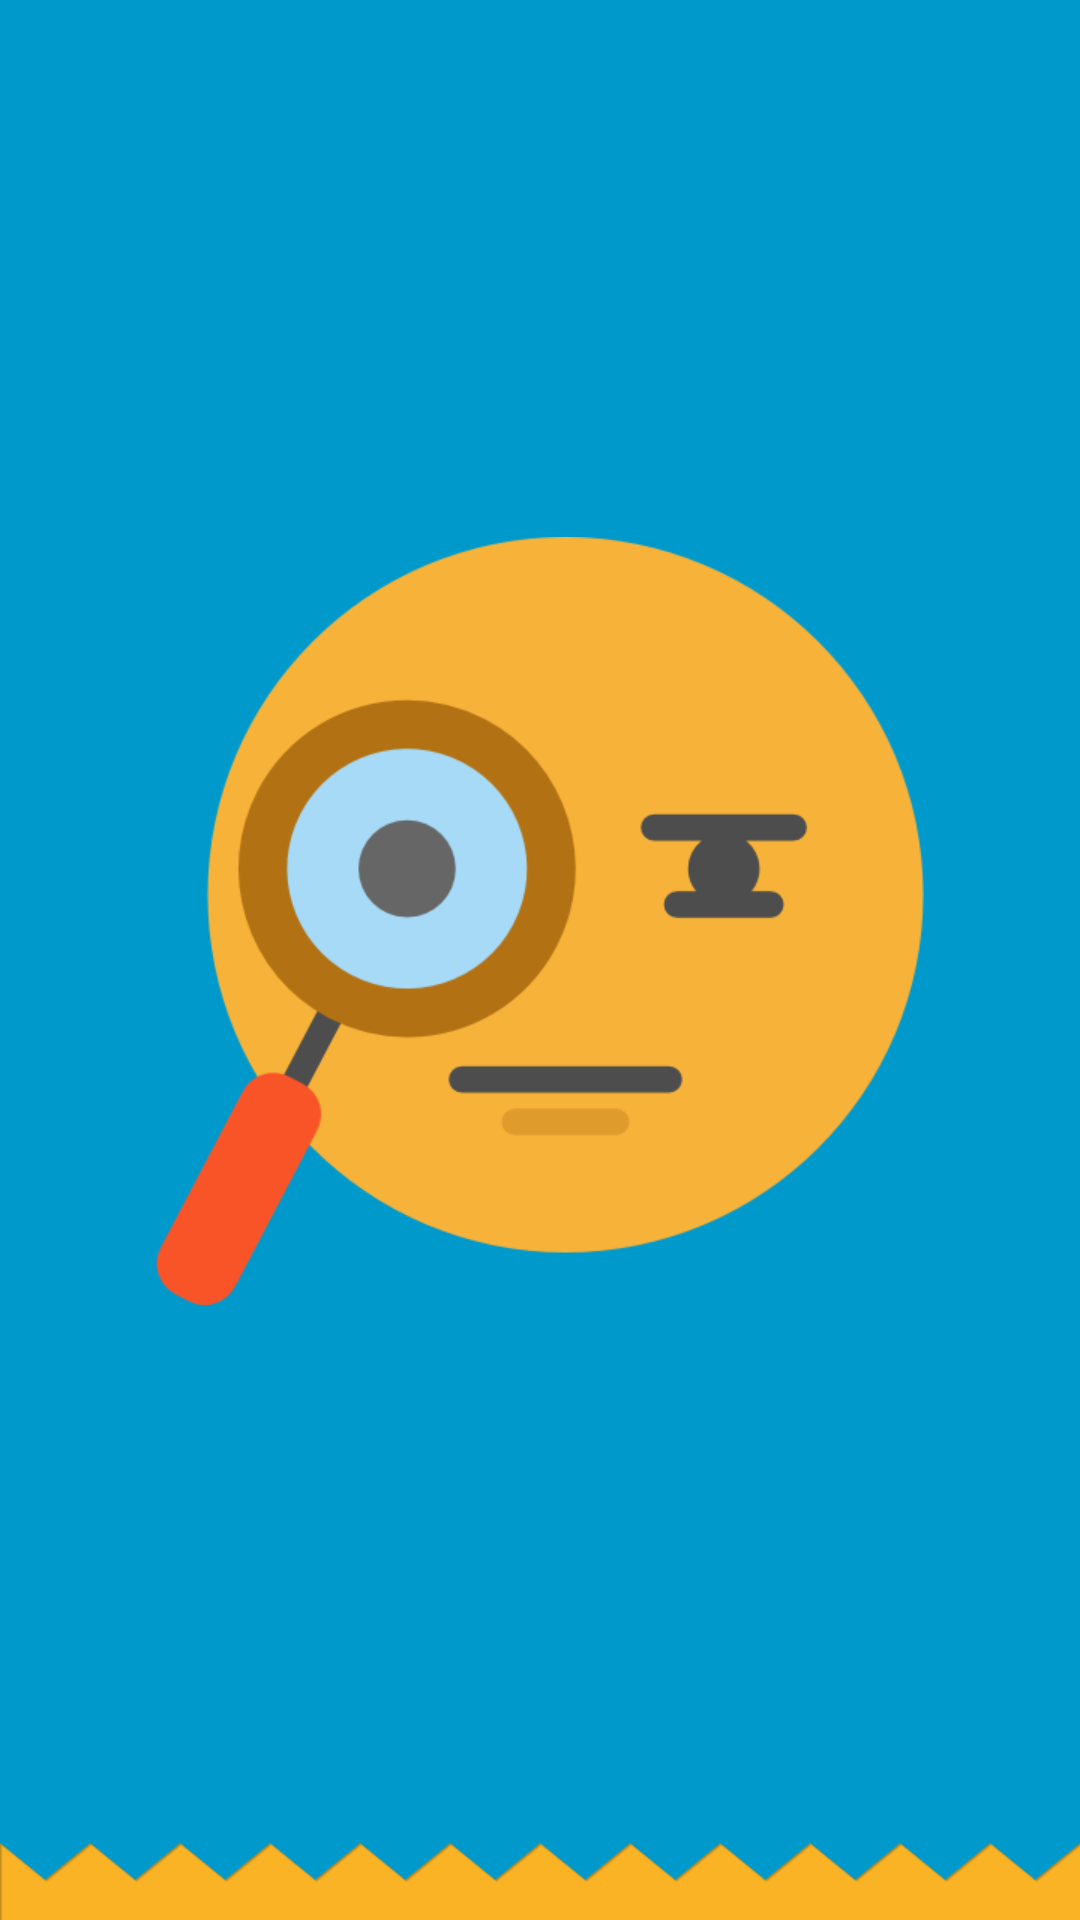

Reconstruct the res/layout file that produces this screen, plus the resources it refers to.
<!-- AndroidManifest.xml: activity theme FullscreenTheme -->
<!-- res/layout/activity_fullscreen.xml -->
<LinearLayout xmlns:android="http://schemas.android.com/apk/res/android"
              xmlns:app="http://schemas.android.com/apk/res-auto"
              xmlns:card_view="http://schemas.android.com/apk/res-auto"
              xmlns:tools="http://schemas.android.com/tools"
              android:id="@+id/fullscreen_content"
              android:layout_width="match_parent"
              android:layout_height="match_parent"
              android:background="#0099cc"
              android:orientation="vertical"
              tools:context="ch.abertschi.loris.FullscreenActivity">

    <RelativeLayout
        android:layout_width="match_parent"
        android:layout_height="match_parent"
        android:layout_weight="0.4">

        <ImageView
            android:id="@+id/face"
            android:layout_centerHorizontal="true"
            android:layout_centerVertical="true"
            android:layout_width="match_parent"
            android:layout_height="wrap_content"
            android:layout_gravity="center"
            android:layout_weight=".3"
            android:src="@mipmap/suspicious"/>

    </RelativeLayout>

    <LinearLayout
        android:id="@+id/container_content"
        android:layout_width="match_parent"
        android:layout_height="wrap_content"
        android:layout_weight="0.6"
        android:orientation="vertical">

        <ImageView
            android:layout_width="match_parent"
            android:layout_height="wrap_content"
            android:scaleType="centerCrop"
            android:src="@mipmap/zz2"/>

        <FrameLayout
            android:layout_width="match_parent"
            android:layout_height="match_parent">


            <ch.abertschi.loris.CustomViewPager
                android:id="@+id/viewpager"
                android:layout_width="match_parent"
                android:layout_height="wrap_content"
                android:layout_gravity="center_vertical"
                android:background="#F9B325"
                android:paddingTop="10dp"
                app:layout_behavior="@string/appbar_scrolling_view_behavior"/>

        </FrameLayout>


    </LinearLayout>


</LinearLayout>
<!-- resources referenced by this layout -->
<resources>
  <!-- mipmap suspicious: png bitmap (mipmap-xhdpi, 19100 bytes) -->
  <!-- mipmap zz2: png bitmap (mipmap-xhdpi, 6273 bytes) -->
  <style name="FullscreenTheme" parent="AppTheme">
          <item name="android:actionBarStyle">@style/FullscreenActionBarStyle</item>
          <item name="android:windowActionBarOverlay">true</item>
          <item name="android:windowBackground">@null</item>
          <item name="metaButtonBarStyle">?android:attr/buttonBarStyle</item>
          <item name="metaButtonBarButtonStyle">?android:attr/buttonBarButtonStyle</item>
  
          <item name="android:windowNoTitle">true</item>
          <item name="android:windowContentOverlay">@null</item>
          <item name="windowActionBarOverlay">true</item>
          <item name="colorPrimary">@android:color/transparent</item>
  
      </style>
  <style name="AppTheme" parent="Theme.AppCompat.Light.NoActionBar">
          
          <item name="colorPrimary">#F95428</item>
          <item name="colorPrimaryDark">#0099cc</item>
          <item name="android:textColorSecondary">#98000000</item>
          <item name="colorAccent">#98000000</item>
      </style>
  <style name="FullscreenActionBarStyle" parent="Widget.AppCompat.ActionBar">
          <item name="android:background">@color/black_overlay</item>
      </style>
</resources>
